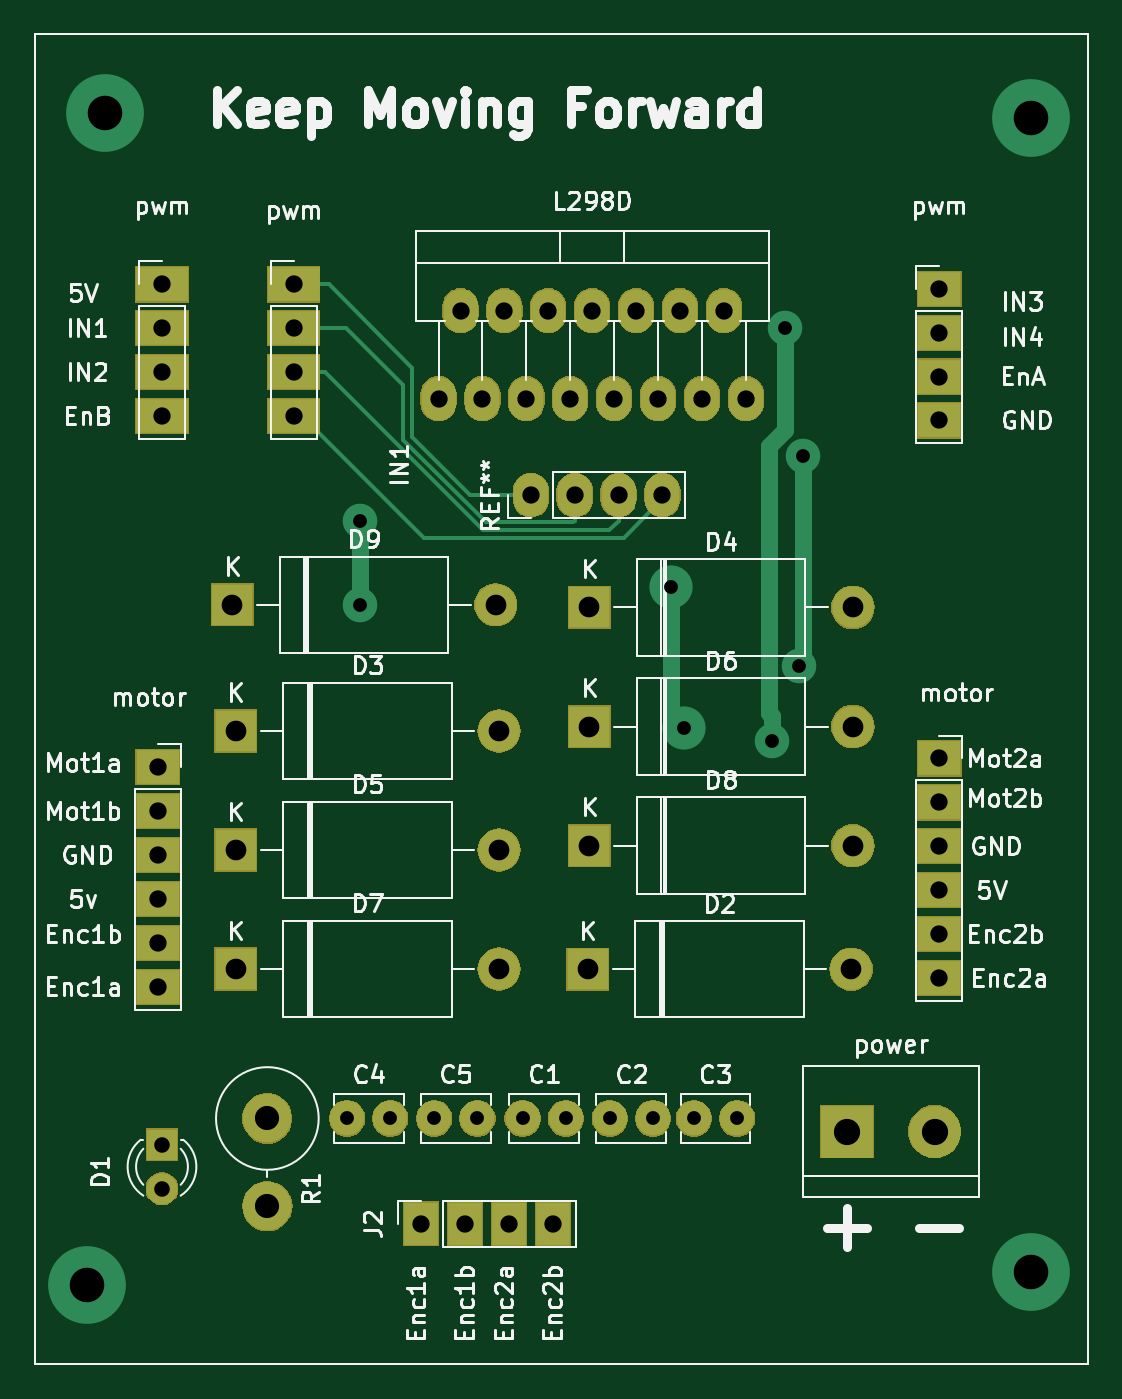
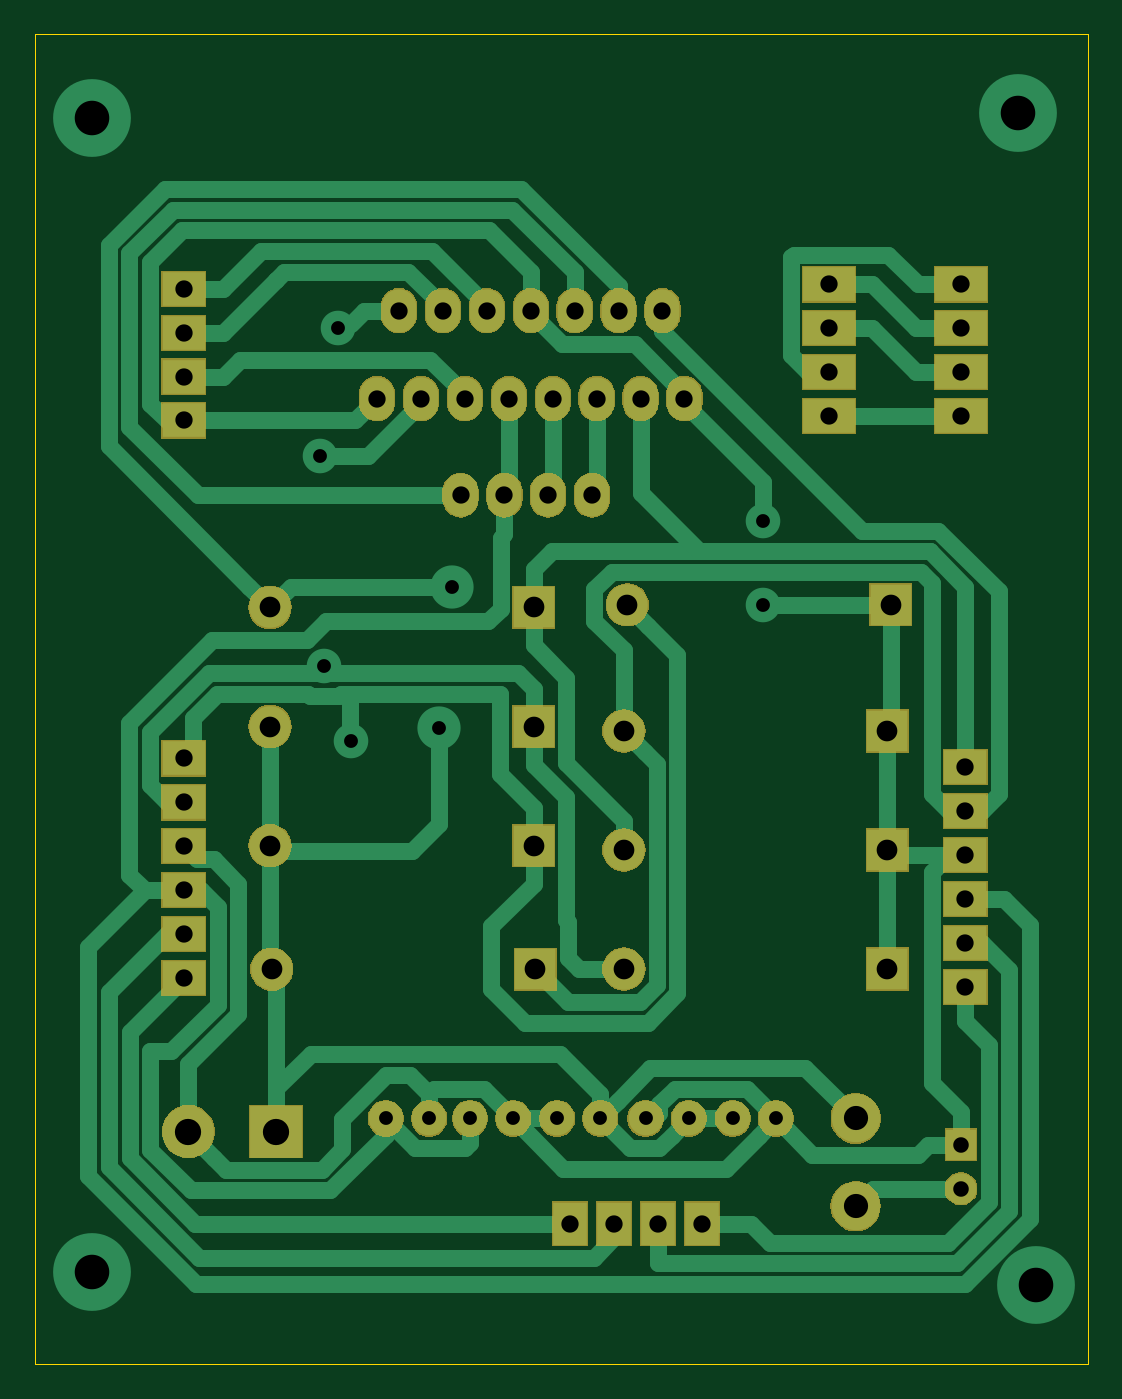
Circuit board: 10 layer files. Board 61.0 x 77.0 mm.
- bottom_copper: l298n-B_Cu.gbr (17542 bytes)
- bottom_mask: l298n-B_Mask.gbr (54957 bytes)
- paste: l298n-B_Paste.gbr (487 bytes)
- bottom_silk: l298n-B_SilkS.gbr (488 bytes)
- outline: l298n-Edge_Cuts.gbr (774 bytes)
- top_copper: l298n-F_Cu.gbr (4908 bytes)
- top_mask: l298n-F_Mask.gbr (54957 bytes)
- paste: l298n-F_Paste.gbr (487 bytes)
- top_silk: l298n-F_SilkS.gbr (58222 bytes)
- drill: l298n.drl (1611 bytes)

=== bottom_copper: l298n-B_Cu.gbr (17542 bytes, source omitted) ===
=== bottom_mask: l298n-B_Mask.gbr (54957 bytes, source omitted) ===
=== paste: l298n-B_Paste.gbr ===
G04 #@! TF.GenerationSoftware,KiCad,Pcbnew,(5.1.2)-2*
G04 #@! TF.CreationDate,2020-05-01T16:22:05+07:00*
G04 #@! TF.ProjectId,l298n,6c323938-6e2e-46b6-9963-61645f706362,rev?*
G04 #@! TF.SameCoordinates,Original*
G04 #@! TF.FileFunction,Paste,Bot*
G04 #@! TF.FilePolarity,Positive*
%FSLAX46Y46*%
G04 Gerber Fmt 4.6, Leading zero omitted, Abs format (unit mm)*
G04 Created by KiCad (PCBNEW (5.1.2)-2) date 2020-05-01 16:22:05*
%MOMM*%
%LPD*%
G04 APERTURE LIST*
G04 APERTURE END LIST*
M02*

=== bottom_silk: l298n-B_SilkS.gbr ===
G04 #@! TF.GenerationSoftware,KiCad,Pcbnew,(5.1.2)-2*
G04 #@! TF.CreationDate,2020-05-01T16:22:05+07:00*
G04 #@! TF.ProjectId,l298n,6c323938-6e2e-46b6-9963-61645f706362,rev?*
G04 #@! TF.SameCoordinates,Original*
G04 #@! TF.FileFunction,Legend,Bot*
G04 #@! TF.FilePolarity,Positive*
%FSLAX46Y46*%
G04 Gerber Fmt 4.6, Leading zero omitted, Abs format (unit mm)*
G04 Created by KiCad (PCBNEW (5.1.2)-2) date 2020-05-01 16:22:05*
%MOMM*%
%LPD*%
G04 APERTURE LIST*
G04 APERTURE END LIST*
M02*

=== outline: l298n-Edge_Cuts.gbr ===
G04 #@! TF.GenerationSoftware,KiCad,Pcbnew,(5.1.2)-2*
G04 #@! TF.CreationDate,2020-05-01T16:22:06+07:00*
G04 #@! TF.ProjectId,l298n,6c323938-6e2e-46b6-9963-61645f706362,rev?*
G04 #@! TF.SameCoordinates,Original*
G04 #@! TF.FileFunction,Profile,NP*
%FSLAX46Y46*%
G04 Gerber Fmt 4.6, Leading zero omitted, Abs format (unit mm)*
G04 Created by KiCad (PCBNEW (5.1.2)-2) date 2020-05-01 16:22:06*
%MOMM*%
%LPD*%
G04 APERTURE LIST*
%ADD10C,0.050000*%
G04 APERTURE END LIST*
D10*
X79248000Y-17526000D02*
X79248000Y-94488000D01*
X140208000Y-17526000D02*
X79248000Y-17526000D01*
X140208000Y-17780000D02*
X140208000Y-17526000D01*
X140208000Y-18542000D02*
X140208000Y-17780000D01*
X140208000Y-94488000D02*
X140208000Y-18542000D01*
X79248000Y-94488000D02*
X140208000Y-94488000D01*
M02*

=== top_copper: l298n-F_Cu.gbr ===
G04 #@! TF.GenerationSoftware,KiCad,Pcbnew,(5.1.2)-2*
G04 #@! TF.CreationDate,2020-05-01T16:22:05+07:00*
G04 #@! TF.ProjectId,l298n,6c323938-6e2e-46b6-9963-61645f706362,rev?*
G04 #@! TF.SameCoordinates,Original*
G04 #@! TF.FileFunction,Copper,L1,Top*
G04 #@! TF.FilePolarity,Positive*
%FSLAX46Y46*%
G04 Gerber Fmt 4.6, Leading zero omitted, Abs format (unit mm)*
G04 Created by KiCad (PCBNEW (5.1.2)-2) date 2020-05-01 16:22:05*
%MOMM*%
%LPD*%
G04 APERTURE LIST*
%ADD10R,3.000000X2.000000*%
%ADD11O,2.000000X2.500000*%
%ADD12R,2.500000X2.000000*%
%ADD13C,2.000000*%
%ADD14R,1.800000X1.800000*%
%ADD15C,1.800000*%
%ADD16R,3.000000X3.000000*%
%ADD17C,3.000000*%
%ADD18R,2.000000X2.500000*%
%ADD19C,2.800000*%
%ADD20O,2.800000X2.800000*%
%ADD21R,2.400000X2.400000*%
%ADD22O,2.400000X2.400000*%
%ADD23C,4.500000*%
%ADD24C,2.500000*%
%ADD25C,1.000000*%
%ADD26C,0.250000*%
G04 APERTURE END LIST*
D10*
X94234000Y-39624000D03*
X94234000Y-37084000D03*
X94234000Y-34544000D03*
X94234000Y-32004000D03*
D11*
X115570000Y-44196000D03*
X113030000Y-44196000D03*
X110490000Y-44196000D03*
X107950000Y-44196000D03*
D12*
X131572000Y-39878000D03*
X131572000Y-37338000D03*
X131572000Y-34798000D03*
X131572000Y-32258000D03*
D11*
X102616000Y-38608000D03*
X103886000Y-33528000D03*
X105156000Y-38608000D03*
X106426000Y-33528000D03*
X107696000Y-38608000D03*
X108966000Y-33528000D03*
X110236000Y-38608000D03*
X111506000Y-33528000D03*
X112776000Y-38608000D03*
X114046000Y-33528000D03*
X115316000Y-38608000D03*
X116586000Y-33528000D03*
X117856000Y-38608000D03*
X119126000Y-33528000D03*
X120396000Y-38608000D03*
D13*
X109982000Y-80264000D03*
X107482000Y-80264000D03*
X112522000Y-80264000D03*
X115022000Y-80264000D03*
X119888000Y-80264000D03*
X117388000Y-80264000D03*
X99822000Y-80264000D03*
X97322000Y-80264000D03*
X102362000Y-80264000D03*
X104862000Y-80264000D03*
D14*
X86614000Y-81788000D03*
D15*
X86614000Y-84328000D03*
D16*
X126238000Y-81026000D03*
D17*
X131318000Y-81026000D03*
D18*
X101600000Y-86360000D03*
X104140000Y-86360000D03*
X106680000Y-86360000D03*
X109220000Y-86360000D03*
D12*
X86360000Y-59944000D03*
X86360000Y-62484000D03*
X86360000Y-65024000D03*
X86360000Y-67564000D03*
X86360000Y-70104000D03*
X86360000Y-72644000D03*
X131572000Y-72136000D03*
X131572000Y-69596000D03*
X131572000Y-67056000D03*
X131572000Y-64516000D03*
X131572000Y-61976000D03*
X131572000Y-59436000D03*
D19*
X92710000Y-80264000D03*
D20*
X92710000Y-85344000D03*
D10*
X86614000Y-32004000D03*
X86614000Y-34544000D03*
X86614000Y-37084000D03*
X86614000Y-39624000D03*
D21*
X111252000Y-71628000D03*
D22*
X126492000Y-71628000D03*
D21*
X90883001Y-57841001D03*
D22*
X106123001Y-57841001D03*
X126583001Y-50697001D03*
D21*
X111343001Y-50697001D03*
D22*
X106123001Y-64731001D03*
D21*
X90883001Y-64731001D03*
X111343001Y-57587001D03*
D22*
X126583001Y-57587001D03*
D21*
X90883001Y-71621001D03*
D22*
X106123001Y-71621001D03*
X126583001Y-64477001D03*
D21*
X111343001Y-64477001D03*
D22*
X105918000Y-50546000D03*
D21*
X90678000Y-50546000D03*
D23*
X136906000Y-89154000D03*
X82296000Y-89916000D03*
X83312000Y-22098000D03*
X136906000Y-22352000D03*
D24*
X116840000Y-57658000D03*
D13*
X123698000Y-41910000D03*
X123444000Y-54102000D03*
X122682000Y-34544000D03*
X121920000Y-58420000D03*
D24*
X116078000Y-49530000D03*
D13*
X98044000Y-45720000D03*
X98044000Y-50546000D03*
D25*
X123698000Y-53848000D02*
X123444000Y-54102000D01*
X123698000Y-41910000D02*
X123698000Y-53848000D01*
X116078000Y-56896000D02*
X116840000Y-57658000D01*
X116078000Y-49530000D02*
X116078000Y-56896000D01*
X98044000Y-45720000D02*
X98044000Y-50546000D01*
D26*
X96046182Y-37084000D02*
X94234000Y-37084000D01*
X105183201Y-46221019D02*
X96046182Y-37084000D01*
X112504980Y-46221020D02*
X105183201Y-46221019D01*
X113030000Y-44196000D02*
X113030000Y-45696000D01*
X113030000Y-45696000D02*
X112504980Y-46221020D01*
D25*
X121920000Y-57005787D02*
X121920000Y-58420000D01*
X121743999Y-56829786D02*
X121920000Y-57005787D01*
X121743999Y-41347999D02*
X121743999Y-56829786D01*
X122682000Y-40409998D02*
X121743999Y-41347999D01*
X122682000Y-34544000D02*
X122682000Y-40409998D01*
D26*
X105369602Y-45771010D02*
X100584000Y-40985408D01*
X110414990Y-45771010D02*
X105369602Y-45771010D01*
X110490000Y-44196000D02*
X110490000Y-45696000D01*
X110490000Y-45696000D02*
X110414990Y-45771010D01*
X100584000Y-40985408D02*
X100584000Y-37846000D01*
X97282000Y-34544000D02*
X94234000Y-34544000D01*
X100584000Y-37846000D02*
X97282000Y-34544000D01*
X94734000Y-39624000D02*
X94234000Y-39624000D01*
X101781029Y-46671029D02*
X94734000Y-39624000D01*
X113344971Y-46671029D02*
X101781029Y-46671029D01*
X115570000Y-44446000D02*
X113344971Y-46671029D01*
X115570000Y-44196000D02*
X115570000Y-44446000D01*
X104431002Y-44196000D02*
X101092000Y-40856998D01*
X107950000Y-44196000D02*
X104431002Y-44196000D01*
X101092000Y-40856998D02*
X101092000Y-36830000D01*
X96266000Y-32004000D02*
X94234000Y-32004000D01*
X101092000Y-36830000D02*
X96266000Y-32004000D01*
M02*

=== top_mask: l298n-F_Mask.gbr (54957 bytes, source omitted) ===
=== paste: l298n-F_Paste.gbr ===
G04 #@! TF.GenerationSoftware,KiCad,Pcbnew,(5.1.2)-2*
G04 #@! TF.CreationDate,2020-05-01T16:22:05+07:00*
G04 #@! TF.ProjectId,l298n,6c323938-6e2e-46b6-9963-61645f706362,rev?*
G04 #@! TF.SameCoordinates,Original*
G04 #@! TF.FileFunction,Paste,Top*
G04 #@! TF.FilePolarity,Positive*
%FSLAX46Y46*%
G04 Gerber Fmt 4.6, Leading zero omitted, Abs format (unit mm)*
G04 Created by KiCad (PCBNEW (5.1.2)-2) date 2020-05-01 16:22:05*
%MOMM*%
%LPD*%
G04 APERTURE LIST*
G04 APERTURE END LIST*
M02*

=== top_silk: l298n-F_SilkS.gbr (58222 bytes, source omitted) ===
=== drill: l298n.drl ===
M48
; DRILL file {KiCad (5.1.2)-2} date 5/1/2020 4:22:13 PM
; FORMAT={2:4/ absolute / inch / suppress leading zeros}
; #@! TF.CreationDate,2020-05-01T16:22:13+07:00
; #@! TF.GenerationSoftware,Kicad,Pcbnew,(5.1.2)-2
FMAT,2
INCH,TZ
T1C0.0315
T2C0.0354
T3C0.0394
T4C0.0472
T5C0.0551
T6C0.0598
T7C0.0787
%
G90
G05
T1
X38600Y-18000
X38600Y-19900
X45700Y-19500
X46000Y-22700
X48000Y-23000
X48300Y-13600
X48600Y-21300
X48700Y-16500
X40300Y-31600
X41284Y-31600
X44300Y-31600
X45284Y-31600
X46216Y-31600
X47200Y-31600
X38316Y-31600
X39300Y-31600
X42316Y-31600
X43300Y-31600
T2
X34100Y-32200
X34100Y-33200
T3
X34100Y-12600
X34100Y-13600
X34100Y-14600
X34100Y-15600
X51800Y-12700
X51800Y-13700
X51800Y-14700
X51800Y-15700
X42500Y-17400
X43500Y-17400
X44500Y-17400
X45500Y-17400
X37100Y-12600
X37100Y-13600
X37100Y-14600
X37100Y-15600
X40400Y-15200
X40900Y-13200
X41400Y-15200
X41900Y-13200
X42400Y-15200
X42900Y-13200
X43400Y-15200
X43900Y-13200
X44400Y-15200
X44900Y-13200
X45400Y-15200
X45900Y-13200
X46400Y-15200
X46900Y-13200
X47400Y-15200
X51800Y-23400
X51800Y-24400
X51800Y-25400
X51800Y-26400
X51800Y-27400
X51800Y-28400
X40000Y-34000
X41000Y-34000
X42000Y-34000
X43000Y-34000
X34000Y-23600
X34000Y-24600
X34000Y-25600
X34000Y-26600
X34000Y-27600
X34000Y-28600
T4
X35781Y-28197
X41781Y-28197
X43800Y-28200
X49800Y-28200
X43836Y-25385
X49836Y-25385
X35700Y-19900
X41700Y-19900
X43836Y-19959
X49836Y-19959
X43836Y-22672
X49836Y-22672
X35781Y-22772
X41781Y-22772
X35781Y-25485
X41781Y-25485
T5
X36500Y-31600
X36500Y-33600
T6
X49700Y-31900
X51700Y-31900
T7
X32400Y-35400
X32800Y-8700
X53900Y-8800
X53900Y-35100
T0
M30

